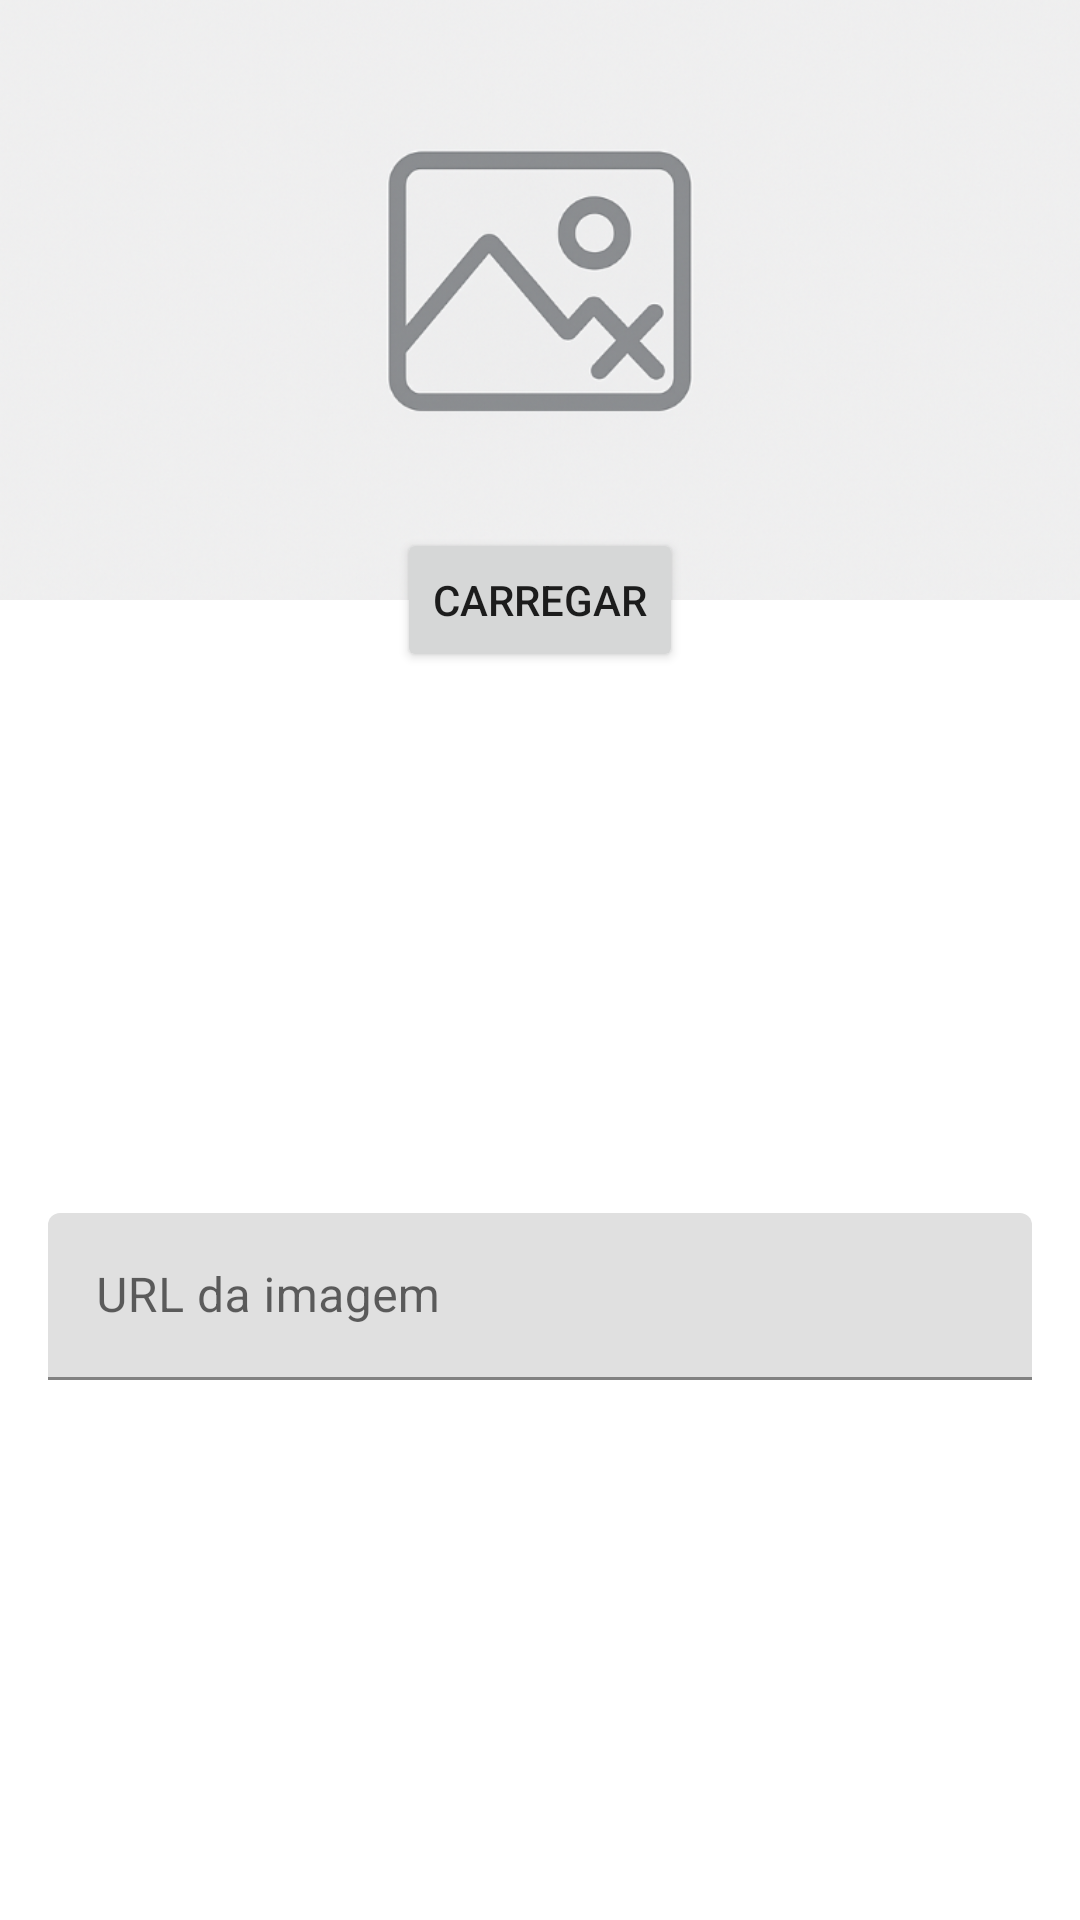

Reconstruct the res/layout file that produces this screen, plus the resources it refers to.
<!-- AndroidManifest.xml: application theme Theme.Orgs -->
<!-- res/layout/image_form.xml -->
<?xml version="1.0" encoding="utf-8"?>
<ScrollView xmlns:android="http://schemas.android.com/apk/res/android"
    android:layout_width="match_parent"
    android:layout_height="wrap_content"
    xmlns:app="http://schemas.android.com/apk/res-auto"
    android:fillViewport="true">

    <androidx.constraintlayout.widget.ConstraintLayout
        android:layout_width="match_parent"
        android:layout_height="wrap_content">

        <ImageView
            android:id="@+id/image_form_default_image"
            android:layout_width="0dp"
            android:layout_height="200dp"
            app:layout_constraintStart_toStartOf="parent"
            app:layout_constraintTop_toTopOf="parent"
            app:layout_constraintEnd_toEndOf="parent"
            android:scaleType="centerCrop"
            android:src="@drawable/default_image"/>

        <Button
            android:id="@+id/image_form_button_upload"
            android:layout_width="wrap_content"
            android:layout_height="wrap_content"
            android:text="Carregar"
            app:icon="@drawable/ic_acition_add_photo"
            app:layout_constraintEnd_toEndOf="parent"
            app:layout_constraintStart_toStartOf="parent"
            app:layout_constraintBottom_toBottomOf="@id/image_form_default_image"
            app:layout_constraintTop_toBottomOf="@id/image_form_default_image"/>

        <com.google.android.material.textfield.TextInputLayout
            android:id="@+id/image_form_textinputlayout_url"
            android:layout_width="match_parent"
            android:layout_height="wrap_content"
            app:layout_constraintEnd_toEndOf="parent"
            app:layout_constraintStart_toStartOf="parent"
            app:layout_constraintBottom_toBottomOf="parent"
            app:layout_constraintTop_toBottomOf="@id/image_form_button_upload"
            style="@style/ThemeOverlay.Material3.AutoCompleteTextView.OutlinedBox"
            android:layout_margin="16dp">

            <com.google.android.material.textfield.TextInputEditText
                android:id="@+id/image_form_url"
                android:layout_width="match_parent"
                android:layout_height="wrap_content"
                android:inputType="textUri"
                android:hint="URL da imagem" />
        </com.google.android.material.textfield.TextInputLayout>

    </androidx.constraintlayout.widget.ConstraintLayout>
</ScrollView>
<!-- resources referenced by this layout -->
<resources>
  <!-- drawable default_image: png bitmap (drawable-hdpi, 111254 bytes) -->
  <style name="Theme.Orgs" parent="Theme.MaterialComponents.DayNight.DarkActionBar">
          
          <item name="colorPrimary">@color/purple_500</item>
          <item name="colorPrimaryVariant">@color/purple_700</item>
          <item name="colorOnPrimary">@color/white</item>
          
          <item name="colorSecondary">@color/purple_500</item>
          <item name="colorSecondaryVariant">@color/teal_700</item>
          <item name="colorOnSecondary">@color/black</item>
          
          <item name="android:statusBarColor">?attr/colorPrimaryVariant</item>
          
      </style>
  <!-- not gathered from this repository: default colours our renderer supplied (Android Studio template values) -->
  <color name="purple_500">#FF6200EE</color>
  <color name="purple_700">#FF3700B3</color>
  <color name="teal_700">#FF018786</color>
  <color name="black">#FF000000</color>
  <color name="white">#FFFFFFFF</color>
</resources>
